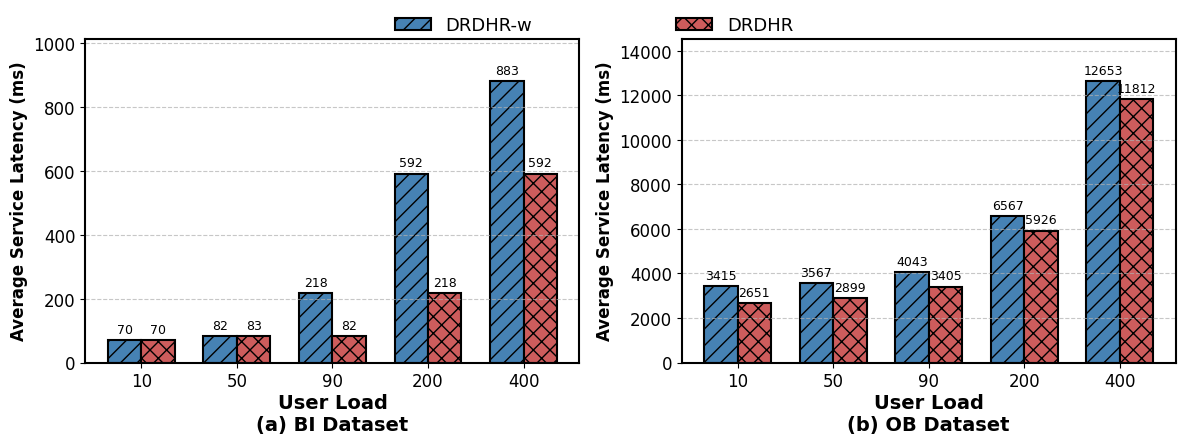

Python code for this plot:
import matplotlib.pyplot as plt
import numpy as np

# 1. 基础配置
plt.rcParams['font.family'] = 'serif'
plt.rcParams['font.serif'] = ['Times New Roman']
plt.rcParams['mathtext.fontset'] = 'stix'
plt.rcParams['font.size'] = 12


def plot_ablation_final_refined():
    # 负载横坐标
    x_labels = ['10', '50', '90', '200', '400']
    x = np.arange(len(x_labels))
    width = 0.35

    # --- 数据准备 ---
    bi_drdhr_w = [69.73569453181726, 82.01884722488202, 217.69059901973748, 592.2173925471443, 882.9375742069797]
    bi_drdhr = [69.73569453181726, 82.9375742069797, 82.01884722488202, 217.69059901973748, 592.2173925471443]

    ob_drdhr_w = [3414.6935026941965, 3566.6620318167415, 4042.7539049860234, 6567.109226803006, 12652.57375035587]
    ob_drdhr = [2651.22233758881, 2899.140346875999, 3405.2986345315876, 5926.109226803006, 11811.57375035587]

    # 参考图配色
    color_w = '#4682B4'  # 蓝色
    color_full = '#CD5C5C'  # 红色

    # 增加 figsize 的高度，为底部标题留出更多空间
    fig, (ax_bi, ax_ob) = plt.subplots(1, 2, figsize=(12, 5), dpi=300)

    def draw_subplot(ax, data_w, data_full, title):
        # 绘制柱状图
        rects1 = ax.bar(x - width / 2, data_w, width, label='DRDHR-w',
                        color=color_w, edgecolor='black', linewidth=1.5, hatch='//')
        rects2 = ax.bar(x + width / 2, data_full, width, label='DRDHR',
                        color=color_full, edgecolor='black', linewidth=1.5, hatch='xx')

        # 修正重叠：将 title (a/b) 的 y 轴位置向下进一步移动，或者使用 xlabel 拼接
        ax.set_xlabel('User Load\n' + title, fontweight='bold', fontsize=14, labelpad=2)
        ax.set_ylabel('Average Service Latency (ms)', fontweight='bold')

        ax.set_xticks(x)
        ax.set_xticklabels(x_labels)

        # 坐标轴加粗
        for spine in ax.spines.values():
            spine.set_linewidth(1.5)

        # 网格线
        ax.grid(axis='y', linestyle='--', alpha=0.7)

        # 1. 给所有的柱子加上数值标注
        # 2. 调整标注位置 (va='bottom', 并增加空隙) 避免与边框重合
        def autolabel(rects):
            for rect in rects:
                height = rect.get_height()
                ax.annotate(f'{height:.0f}',
                            xy=(rect.get_x() + rect.get_width() / 2, height),
                            xytext=(0, 3),  # 向上偏移 3 points
                            textcoords="offset points",
                            ha='center', va='bottom', fontsize=9)

        autolabel(rects1)
        autolabel(rects2)

        # 稍微拉高 y 轴上限，防止最高处的数值标到框外
        ax.set_ylim(0, max(max(data_w), max(data_full)) * 1.15)

    draw_subplot(ax_bi, bi_drdhr_w, bi_drdhr, '(a) BI Dataset')
    draw_subplot(ax_ob, ob_drdhr_w, ob_drdhr, '(b) OB Dataset')

    # --- 修正图例 ---
    handles, labels = ax_bi.get_legend_handles_labels()
    fig.legend(handles, labels, loc='upper center',
               bbox_to_anchor=(0.5, 0.95),
               ncol=2, frameon=False, fontsize=13, columnspacing=8)

    # 调整整体布局：增加 bottom 留白，增加 top 留白
    plt.tight_layout(rect=[0, 0.05, 1, 0.91])

    plt.savefig('ablation_study.pdf', bbox_inches='tight')
    plt.show()


if __name__ == "__main__":
    plot_ablation_final_refined()
